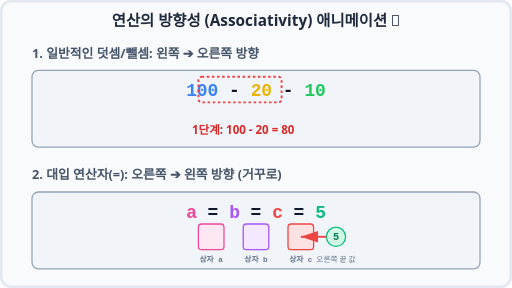
t = 0.00 s
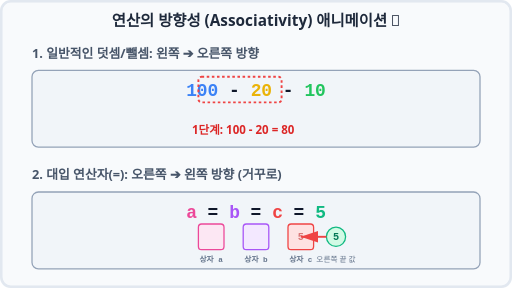
t = 1.00 s
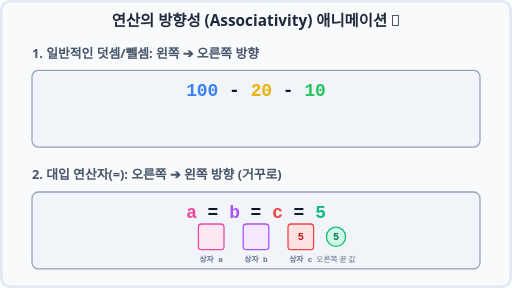
t = 2.00 s
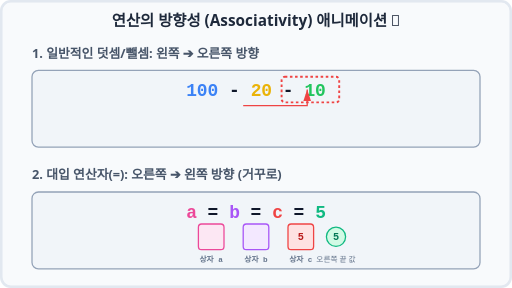
t = 3.00 s
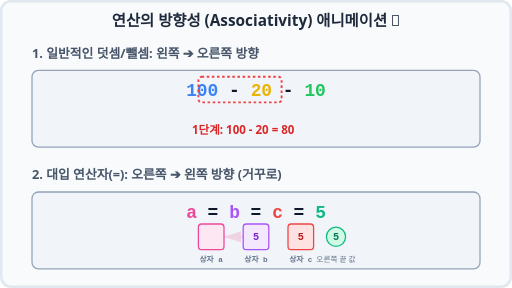
t = 4.00 s
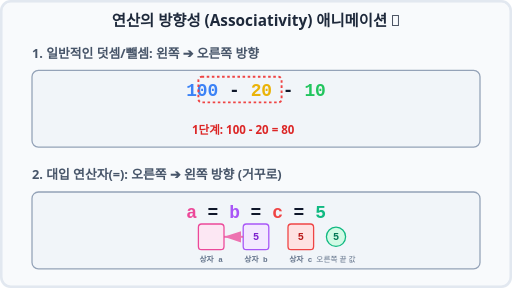
t = 4.97 s

The animated SVG that drew these frames (rendered in a browser with its animation timeline set to each time). Animation: 11 SMIL elements (animate=11); one cycle of 6.00 s, repeats indefinitely.

<svg xmlns="http://www.w3.org/2000/svg" viewBox="0 0 800 450" width="100%" height="450">
    <rect width="800" height="450" fill="#f8fafc" rx="15" />
    <rect width="796" height="446" x="2" y="2" fill="none" stroke="#e2e8f0" stroke-width="4" rx="15" />
    
    <text x="400" y="40" font-family="'Segoe UI', Roboto, sans-serif" font-size="24" font-weight="bold" fill="#1e293b" text-anchor="middle">연산의 방향성 (Associativity) 애니메이션 🔄</text>

    <!-- Top Section: Left-to-Right -->
    <text x="50" y="90" font-family="'Segoe UI', Roboto, sans-serif" font-size="20" fill="#475569" font-weight="bold">1. 일반적인 덧셈/뺄셈: 왼쪽 ➔ 오른쪽 방향</text>
    <g transform="translate(50, 110)">
        <rect width="700" height="120" rx="10" fill="#f1f5f9" stroke="#94a3b8" stroke-width="2" />
        
        <text x="350" y="40" font-family="monospace" font-size="28" fill="#0f172a" font-weight="bold" text-anchor="middle">
            <tspan fill="#3b82f6">100</tspan> - <tspan fill="#eab308">20</tspan> - <tspan fill="#22c55e">10</tspan>
        </text>
        
        <!-- Step 1 Highlighting box -->
        <rect x="260" y="10" width="130" height="40" rx="5" fill="none" stroke="#ef4444" stroke-width="3" stroke-dasharray="4,4">
             <animate attributeName="opacity" values="1;1;0;0;1" keyTimes="0;0.45;0.5;0.95;1" dur="4s" repeatCount="indefinite" />
        </rect>
        
        <!-- Step 2 Highlighting box -->
        <rect x="390" y="10" width="90" height="40" rx="5" fill="none" stroke="#ef4444" stroke-width="3" stroke-dasharray="4,4" opacity="0">
             <animate attributeName="opacity" values="0;0;1;1;0" keyTimes="0;0.5;0.55;0.95;1" dur="4s" repeatCount="indefinite" />
        </rect>
        <path d="M 330 55 L 390 55 M 390 55 L 430 55 430 30" fill="none" stroke="#ef4444" stroke-width="2" marker-end="url(#arrow-red)" opacity="0">
             <animate attributeName="opacity" values="0;0;1;1;0" keyTimes="0;0.5;0.55;0.95;1" dur="4s" repeatCount="indefinite" />
        </path>

        <!-- Dynamic Output -->
        <g transform="translate(250, 80)">
             <text x="0" y="20" font-family="'Segoe UI', Roboto, sans-serif" font-size="18" fill="#dc2626" font-weight="bold">
                 <tspan opacity="1">
                     <animate attributeName="opacity" values="1;1;0;0;1" keyTimes="0;0.45;0.5;0.95;1" dur="4s" repeatCount="indefinite" />
                     1단계: 100 - 20 = 80
                 </tspan>
             </text>
             <text x="140" y="20" font-family="'Segoe UI', Roboto, sans-serif" font-size="18" fill="#dc2626" font-weight="bold" opacity="0">
                 <tspan opacity="0">
                     <animate attributeName="opacity" values="0;0;1;1;0" keyTimes="0;0.5;0.55;0.95;1" dur="4s" repeatCount="indefinite" />
                     2단계: 80 - 10 = 최종 70
                 </tspan>
             </text>
        </g>
    </g>

    <!-- Bottom Section: Right-to-Left (Assignment) -->
    <text x="50" y="280" font-family="'Segoe UI', Roboto, sans-serif" font-size="20" fill="#475569" font-weight="bold">2. 대입 연산자(=): 오른쪽 ➔ 왼쪽 방향 (거꾸로)</text>
    <g transform="translate(50, 300)">
        <rect width="700" height="120" rx="10" fill="#f1f5f9" stroke="#94a3b8" stroke-width="2" />
        
        <!-- Code expression -->
        <text x="350" y="40" font-family="monospace" font-size="28" fill="#0f172a" font-weight="bold" text-anchor="middle">
            <tspan fill="#ec4899">a</tspan> = <tspan fill="#a855f7">b</tspan> = <tspan fill="#ef4444">c</tspan> = <tspan fill="#10b981">5</tspan>
        </text>

        <!-- Base Boxes -->
        <g transform="translate(260, 50)" font-family="monospace" font-size="16" font-weight="bold" text-anchor="middle">
             <!-- Box A -->
             <rect x="0" y="0" width="40" height="40" rx="5" fill="#fce7f3" stroke="#ec4899" stroke-width="2" />
             <text x="20" y="25" fill="#be185d">
                 <animate attributeName="opacity" values="0;0;0;0;1" keyTimes="0;0.3;0.6;0.9;1" dur="6s" repeatCount="indefinite" />5
             </text>
             <text x="20" y="60" fill="#64748b" font-size="12">상자 a</text>
             
             <!-- Box B -->
             <rect x="70" y="0" width="40" height="40" rx="5" fill="#f3e8ff" stroke="#a855f7" stroke-width="2" />
             <text x="90" y="25" fill="#7e22ce">
                 <animate attributeName="opacity" values="0;0;0;1;1" keyTimes="0;0.3;0.6;0.61;1" dur="6s" repeatCount="indefinite" />5
             </text>
             <text x="90" y="60" fill="#64748b" font-size="12">상자 b</text>

             <!-- Box C -->
             <rect x="140" y="0" width="40" height="40" rx="5" fill="#fee2e2" stroke="#ef4444" stroke-width="2" />
             <text x="160" y="25" fill="#b91c1c">
                 <animate attributeName="opacity" values="0;1;1;1;1" keyTimes="0;0.31;0.6;0.9;1" dur="6s" repeatCount="indefinite" />5
             </text>
             <text x="160" y="60" fill="#64748b" font-size="12">상자 c</text>
        </g>
        
        <!-- The Number 5 Origin -->
        <circle cx="475" cy="70" r="15" fill="#d1fae5" stroke="#10b981" stroke-width="2" />
        <text x="475" y="75" font-family="monospace" font-size="16" fill="#047857" font-weight="bold" text-anchor="middle">5</text>
        <text x="475" y="110" font-family="'Segoe UI', Roboto, sans-serif" font-size="12" fill="#64748b" text-anchor="middle">오른쪽 끝 값</text>

        <!-- Arrows Right-to-Left -->
        <!-- 5 into C -->
        <path d="M 460 70 L 420 70" fill="none" stroke="#ef4444" stroke-width="3" marker-end="url(#arrow-red)">
             <animate attributeName="opacity" values="1;1;0;0;1" keyTimes="0;0.3;0.31;0.99;1" dur="6s" repeatCount="indefinite" />
        </path>
        
        <!-- C into B -->
        <path d="M 400 70 L 370 70" fill="none" stroke="#a855f7" stroke-width="3" marker-end="url(#arrow-purple)" opacity="0">
             <animate attributeName="opacity" values="0;0;1;1;0" keyTimes="0;0.3;0.31;0.6;0.61" dur="6s" repeatCount="indefinite" />
        </path>

        <!-- B into A -->
        <path d="M 330 70 L 300 70" fill="none" stroke="#ec4899" stroke-width="3" marker-end="url(#arrow-pink)" opacity="0">
             <animate attributeName="opacity" values="0;0;0;0;1;1;0" keyTimes="0;0.3;0.6;0.61;0.9;0.91;1" dur="6s" repeatCount="indefinite" />
        </path>
    </g>

    <!-- Definition of arrowheads -->
    <defs>
        <marker id="arrow-red" markerWidth="10" markerHeight="10" refX="9" refY="3" orient="auto" markerUnits="strokeWidth">
            <path d="M0,0 L0,6 L9,3 z" fill="#ef4444" />
        </marker>
        <marker id="arrow-purple" markerWidth="10" markerHeight="10" refX="9" refY="3" orient="auto" markerUnits="strokeWidth">
            <path d="M0,0 L0,6 L9,3 z" fill="#a855f7" />
        </marker>
        <marker id="arrow-pink" markerWidth="10" markerHeight="10" refX="9" refY="3" orient="auto" markerUnits="strokeWidth">
            <path d="M0,0 L0,6 L9,3 z" fill="#ec4899" />
        </marker>
    </defs>
</svg>
